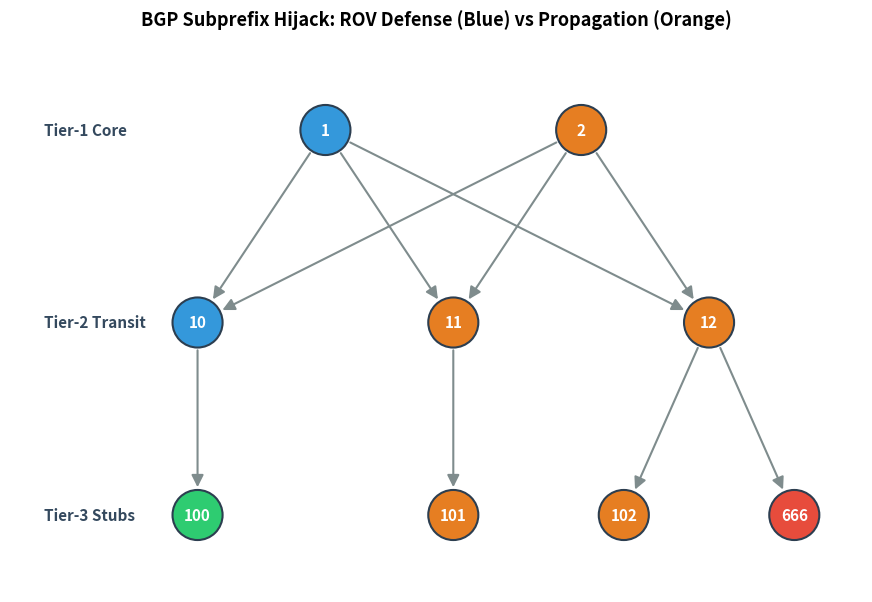

Write Python code to recreate this figure.
import networkx as nx
import matplotlib.pyplot as plt

def generate_and_visualize_hijack():
    print("[+] Generating layered attack topology graph...")
    G = nx.DiGraph()

    # Define edges (Provider -> Customer / Peering)
    edges = [
        (1, 10), (1, 11), (1, 12),
        (2, 10), (2, 11), (2, 12),
        (10, 100),
        (11, 101),
        (12, 102),
        (12, 666)
    ]
    G.add_edges_from(edges)

    # Stratified hierarchical coordinates (x, y)
    pos = {
        # Tier-1 Core (Top)
        1: (-1.5, 3.0),
        2: (1.5, 3.0),
        
        # Tier-2 Transit Providers (Middle)
        10: (-3.0, 1.5),
        11: (0.0, 1.5),
        12: (3.0, 1.5),
        
        # Tier-3 Customer Stubs & Attacker (Bottom)
        100: (-3.0, 0.0),   # Legitimate Origin
        101: (0.0, 0.0),    # Contaminated Stub
        102: (2.0, 0.0),    # Contaminated Stub
        666: (4.0, 0.0)     # Malicious Hijacker
    }

    # Color definitions
    node_colors = {
        100: "#2ecc71",  # Origin (Green)
        666: "#e74c3c",  # Attacker (Red)
        1:   "#3498db",  # ROV Protected Core (Blue)
        10:  "#3498db",  # ROV Protected Transit (Blue)
        2:   "#e67e22",  # Contaminated Core (Orange)
        11:  "#e67e22",  # Contaminated Transit (Orange)
        12:  "#e67e22",  # Contaminated Transit (Orange)
        101: "#e67e22",  # Poisoned Stub (Orange)
        102: "#e67e22",  # Poisoned Stub (Orange)
    }
    colors = [node_colors[node] for node in G.nodes()]

    plt.figure(figsize=(11, 7), facecolor="#ffffff")
    
    # Draw graph elements
    nx.draw_networkx_nodes(
        G, 
        pos, 
        node_color=colors, 
        node_size=1300, 
        edgecolors="#2c3e50", 
        linewidths=1.5
    )
    nx.draw_networkx_labels(
        G, 
        pos, 
        font_color="white", 
        font_size=11, 
        font_weight="bold"
    )
    nx.draw_networkx_edges(
        G, 
        pos, 
        edge_color="#7f8c8d", 
        arrows=True, 
        arrowsize=18, 
        width=1.5, 
        min_source_margin=20, 
        min_target_margin=20
    )

    # Layer labels shifted left to prevent overlap with AS nodes
    plt.text(-4.8, 3.0, "Tier-1 Core", fontsize=11, fontweight="bold", color="#34495e", verticalalignment="center")
    plt.text(-4.8, 1.5, "Tier-2 Transit", fontsize=11, fontweight="bold", color="#34495e", verticalalignment="center")
    plt.text(-4.8, 0.0, "Tier-3 Stubs", fontsize=11, fontweight="bold", color="#34495e", verticalalignment="center")

    plt.title("BGP Subprefix Hijack: ROV Defense (Blue) vs Propagation (Orange)", fontsize=13, fontweight="bold", pad=20)
    plt.xlim(-5.2, 4.8)
    plt.ylim(-0.6, 3.6)
    plt.axis("off")
    
    output_img = "hijack_attack_graph.png"
    plt.savefig(output_img, dpi=300, bbox_inches="tight")
    print(f"✅ Clean layered graph saved to: {output_img}")

if __name__ == "__main__":
    generate_and_visualize_hijack()
